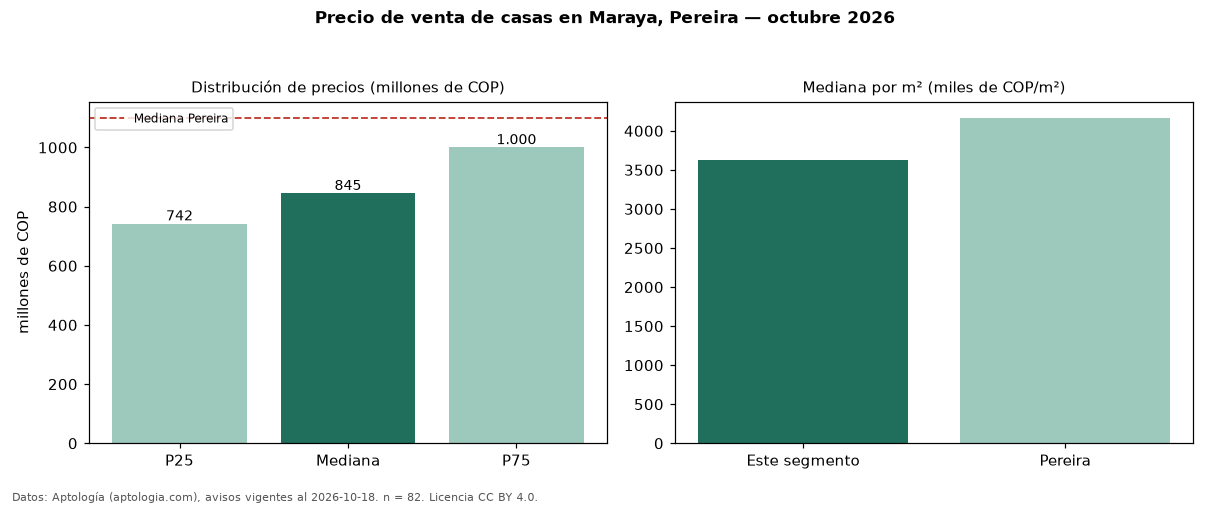

Values plotted in this chart, from the file beside it:
seccion, metrica, valor, moneda, n
precio, p25, 742500000, COP, 82
precio, mediana, 845000000, COP, 82
precio, p75, 1000000000, COP, 82
precio, minimo, 385000000, COP, 82
precio, maximo, 3400000000, COP, 82
m2, mediana_precio_m2, 3628358, COP, 82
m2, area_mediana_m2, 246.0, m2, 82
admin, mediana_admin_mes, 473550, COP, 16
banos, mediana_banos, 3.0, , 
parqueadero, pct_con_parqueadero, 98.8, %, 80
estrato, estrato_mas_frecuente, 5, , 82
habitaciones, 3+, 825000000, COP, 78
ciudad, mediana_ciudad_referencia, 1100000000, COP, 
ciudad, mediana_m2_ciudad, 4166667, COP, 
fuente, fecha_datos, 2026-10-18, , 
fuente, atribucion, https://www.aptologia.com/casas-en-venta…, , 
fuente, licencia, CC BY 4.0, , 
